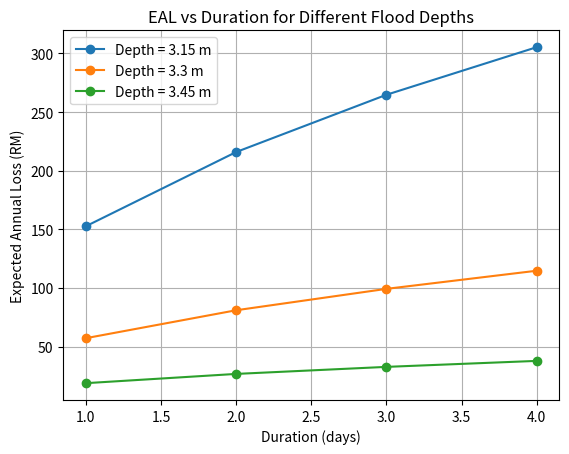
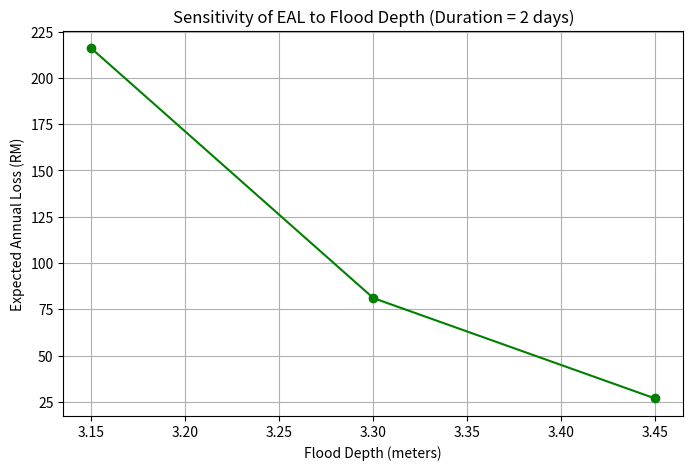
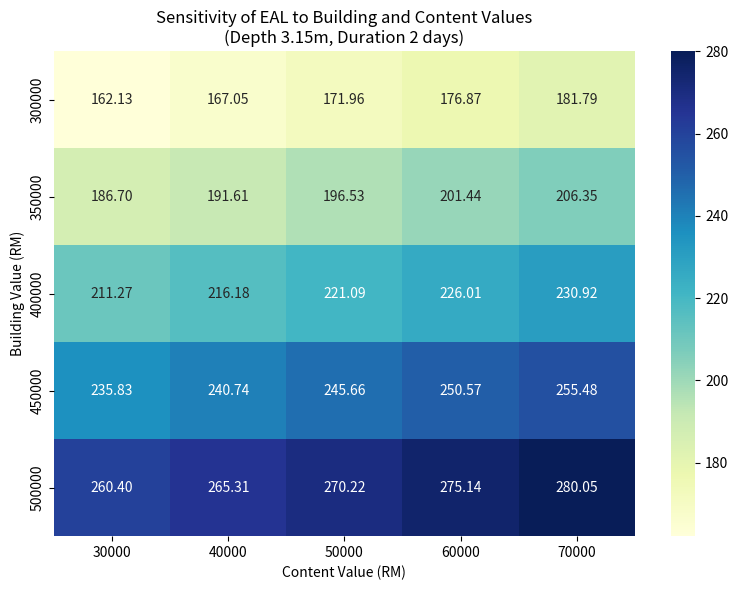

Reproduce these figures in Python, in order.
import matplotlib.pyplot as plt

# Depths and corresponding EALs (for Duration = 2)
depths = [3.15, 3.3, 3.45]
durations = [1, 2, 3, 4]
eals = [
    [152.64, 215.90, 264.72, 305.29],   # For depth 3.15
    [57.24,  81.05,  99.29,  114.74],   # For depth 3.3
    [18.9,   26.79,  32.79,  37.89]     # For depth 3.45
]

for i in range(len(depths)):
    plt.plot(durations, eals[i], marker='o', label=f'Depth = {depths[i]} m')

plt.title("EAL vs Duration for Different Flood Depths")
plt.xlabel("Duration (days)")
plt.ylabel("Expected Annual Loss (RM)")
plt.legend()
plt.grid(True)
plt.show()


import matplotlib.pyplot as plt

# Depths and corresponding EALs (for Duration = 2)
depths = [3.15, 3.3, 3.45]
eals = [215.90, 81.05, 26.79]

plt.figure(figsize=(8, 5))
plt.plot(depths, eals, marker='o', color='green')
plt.title("Sensitivity of EAL to Flood Depth (Duration = 2 days)")
plt.xlabel("Flood Depth (meters)")
plt.ylabel("Expected Annual Loss (RM)")
plt.grid(True)
plt.show()

import numpy as np
import matplotlib.pyplot as plt

# Fixed values from a scenario (e.g., depth=3.15, duration=2)
damage_ratio = 0.0314
probability = 0.015647

# Vary building and content values
building_values = np.arange(300000, 550000, 50000)
content_values = np.arange(30000, 80000, 10000)

# Store EAL results in a 2D matrix
eal_matrix = np.zeros((len(building_values), len(content_values)))

# Calculate EAL for each combination
for i, b in enumerate(building_values):
    for j, c in enumerate(content_values):
        total_asset = b + c
        el = damage_ratio * total_asset
        eal = el * probability
        eal_matrix[i, j] = eal

# Plotting as a heatmap
import seaborn as sns
import pandas as pd

df = pd.DataFrame(eal_matrix, index=building_values, columns=content_values)
plt.figure(figsize=(8, 6))
sns.heatmap(df, annot=True, fmt=".2f", cmap="YlGnBu")
plt.title("Sensitivity of EAL to Building and Content Values\n(Depth 3.15m, Duration 2 days)")
plt.xlabel("Content Value (RM)")
plt.ylabel("Building Value (RM)")
plt.tight_layout()
plt.show()

# Probability Sensitivity
print("Probability Sensitivity:")
damage_ratio = 0.0314
total_asset = 391000 + 48429

probs = [0.001, 0.005, 0.01, 0.02, 0.03]
eals = [damage_ratio * total_asset * p for p in probs]

for p, eal in zip(probs, eals):
    print(f"Probability: {p:.3f}, EAL: RM{eal:.2f}")


# Time Horizon Sensitivity
print("Time Horizon Sensitivity: ")
EAL = 215.90
years = [5, 10, 20]
total_losses = [EAL * y for y in years]

for y, loss in zip(years, total_losses):
    print(f"{y}-year loss projection: RM{loss:.2f}")


# Policy Design Sensitivity
print("Policy Design Sensitivity:")
damage_ratio = 0.0444
asset = 391000 + 48429
raw_el = damage_ratio * asset

deductible = 10000
cap = 30000

if raw_el < deductible:
    payout = 0
else:
    payout = min(raw_el, cap)

print(f"Raw EL: RM{raw_el:.2f}, Final payout: RM{payout:.2f}")


# Inflation Sensitivity
print("Inflation Sensitivity:")
building = 391000
content = 48429
inflation_rate = 0.02
years = 1

inflated_building = building * (1 + inflation_rate) ** years
inflated_content = content * (1 + inflation_rate) ** years
total_asset = inflated_building + inflated_content

damage_ratio = 0.035
probability = 0.01
el = damage_ratio * total_asset
eal = el * probability

print(f"Inflated EAL after {years} years: RM{eal:.2f}")

years = 5

inflated_building = building * (1 + inflation_rate) ** years
inflated_content = content * (1 + inflation_rate) ** years
total_asset = inflated_building + inflated_content

damage_ratio = 0.035
probability = 0.01
el = damage_ratio * total_asset
eal = el * probability

print(f"Inflated EAL after {years} years: RM{eal:.2f}")

years = 10

inflated_building = building * (1 + inflation_rate) ** years
inflated_content = content * (1 + inflation_rate) ** years
total_asset = inflated_building + inflated_content

damage_ratio = 0.035
probability = 0.01
el = damage_ratio * total_asset
eal = el * probability

print(f"Inflated EAL after {years} years: RM{eal:.2f}")

# Climate Change Sensitivity
print("Climate Change Sensitivity:")
base_prob = 0.01
years = [0, 10, 20, 30]
damage_ratio = 0.035
asset = 439429

for y in years:
    future_prob = base_prob * (1 + 0.10) ** (y / 10)
    el = damage_ratio * asset
    eal = el * future_prob
    print(f"Year {y}: Probability={future_prob:.4f}, EAL=RM{eal:.2f}")
